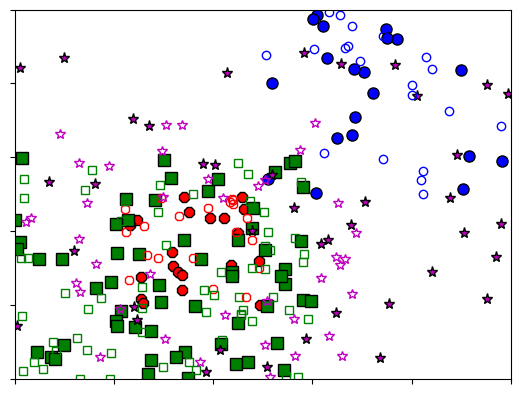

Source code (Python):
import numpy as np
import matplotlib.pyplot as plt
from matplotlib import cm
from mpl_toolkits.mplot3d import Axes3D
from math import e, sqrt, pi

font = {'family': 'serif',
        'weight': 'bold',
        'size': 15}
plt.rc('font', **font)
plt.rc('text', usetex=True)

# # Our 2-dimensional distribution will be over variables X and Y
# N = 200


# Sigma = 0.1

# def gauss(x, m, s):
#     return 1/(sqrt(2*pi)*s)*e**(-0.5*((x-m)/s)**2)

# # The distribution on the variables X, Y packed into pos.
# Z1 = gauss(X,mu1[0],Sigma) + gauss(X,mu1[1],Sigma) + gauss(X,mu1[2],Sigma)

# #Z2 = gauss(X,mu2[0],Sigma) 

# Z3 = gauss(X,mu3[0],Sigma) + gauss(X,mu3[1],Sigma) + gauss(X,mu3[2],Sigma) + gauss(X,mu3[3],Sigma) + gauss(X,mu3[4],Sigma)


# Z = gauss(X,mu1[0],Sigma) + gauss(X,mu1[1],Sigma) + gauss(X,mu1[2],Sigma) + gauss(X,mu3[4],Sigma) + gauss(X,mu3[0],Sigma) + gauss(X,mu3[1],Sigma) + gauss(X,mu3[2],Sigma)

# # Create a surface plot and projected filled contour plot under it.
fig = plt.figure()
#ax = fig.gca(projection='3d')
fig, ax = plt.subplots(1, 1)


mu1 = np.random.uniform(low = 0.2, high = 0.5, size = (20,2))
mu2 = np.random.uniform(low = 0.5, high = 1, size = (20,2))
mu3 = np.random.uniform(low = 0, high = 0.6, size = (60,2))
mu4 = np.random.uniform(low = 0, high = 1, size = (40,2))

mu1_ = np.random.uniform(low = 0.2, high = 0.5, size = (20,2))
mu2_ = np.random.uniform(low = 0.5, high = 1, size = (20,2))
mu3_ = np.random.uniform(low = 0, high = 0.6, size = (60,2))
mu4_ = np.random.uniform(low = 0, high = 0.7, size = (40,2))


ax.plot(mu1[:,0] ,mu1[:,1], 'r8' , label='Policy 1', markersize =8.0, markeredgecolor='k', markeredgewidth=1.0)
ax.plot(mu2[:,0] ,mu2[:,1], 'bo' , label='Policy 2', markersize =8.0, markeredgecolor='k', markeredgewidth=1.0)
ax.plot(mu3[:,0] ,mu3[:,1], 'gs' , label='Policy 3', markersize =8.0, markeredgecolor='k', markeredgewidth=1.0)
ax.plot(mu4[:,0] ,mu4[:,1], 'm*' , label='Policy 4', markersize =8.0, markeredgecolor='k', markeredgewidth=1.0)

ax.plot(mu1_[:,0] ,mu1_[:,1], 'r8' , label='Policy 1', markersize =6.0, fillstyle='none')
ax.plot(mu2_[:,0] ,mu2_[:,1], 'bo' , label='Policy 2', markersize =6.0, fillstyle='none')
ax.plot(mu3_[:,0] ,mu3_[:,1], 'gs' , label='Policy 3', markersize =6.0, fillstyle='none')
ax.plot(mu4_[:,0] ,mu4_[:,1], 'm*' , label='Policy 4', markersize =7.0, fillstyle='none')



ax.set_yticklabels([])
ax.set_xticklabels([])

ax.set_xlim(0,1)
ax.set_ylim(0,1)

#ax.legend( loc=1, borderaxespad=0.)
#plt.xlabel('State 1')
#plt.ylabel('State 2')
#ax.plot_surface(X, Y, Z, rstride=3, cstride=3,  antialiased=True,cmap=cm.viridis) #linewidth=1,


#cset = ax.contourf(X, Y, Z, zdir='z', offset=-0.15, cmap=cm.viridis)

# Adjust the limits, ticks and view angle

#ax.set_zticks(np.linspace(0,0.2,5))
#ax.view_init(27, -21)

plt.show()